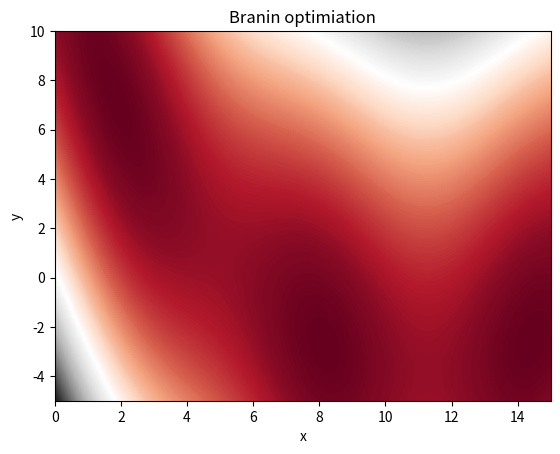

Write the Python code that produced this figure.
#!/usr/bin/env python 

import numpy as np 

def branin(params, a = 1., b = 5.1 / (4. * np.pi**2), c = 5. / np.pi, r = 6., s = 10., t = 1. / (8. * np.pi)):
	x, y = params['x']['samples'][0], params['y']['samples'][0]
	result = a * (y - b * x**2 + c*x - r)**2 + s * (1 - t) * np.cos(x) + s
	params['branin'] = result
	return params

#===================================================================

if __name__ == '__main__':
	# create contourplot of the branin function

	import matplotlib.pyplot as plt 
	import matplotlib.cm as cm
	import seaborn as sns 

	domain_x = np.linspace(-5, 10, 1000)
	domain_y = np.linspace(0,  15, 1000)
	X, Y     = np.meshgrid(domain_x, domain_y)

	Z = np.zeros((len(domain_x), len(domain_y)))
	for x_index, x in enumerate(domain_x):
		for y_index, y in enumerate(domain_y):
			param_dict = {'x': {'samples': [x]}, 'y': {'samples': [y]}}
			Z[x_index, y_index] = branin(param_dict)['branin']

	levels = np.linspace(np.amin(Z), np.amax(Z), 250)
	plt.contourf(Y, X, Z, cmap = cm.RdGy, levels = levels)
	plt.xlabel('x')
	plt.ylabel('y')
	plt.title('Branin optimiation')
	plt.show()

